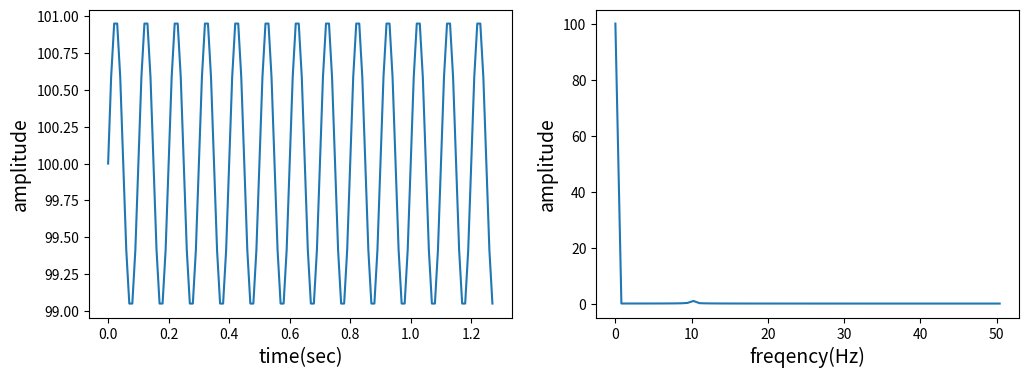

Write Python code to recreate this figure.
import numpy as np
import matplotlib.pyplot as plt


# 簡単な信号の作成
N = 128 # サンプル数
dt = 0.01 # サンプリング周期(sec):100ms =>サンプリング周波数100Hz
freq = 10 # 周波数(10Hz) =>正弦波の周期0.1sec
amp = 1 # 振幅
t = np.arange(0, N*dt, dt) # 時間軸
f = amp * np.sin(2*np.pi*freq*t) + 100 # 信号（周波数10、振幅1の正弦波）

# 高速フーリエ変換(FFT)
F = np.fft.fft(f) #

# FFTの複素数結果を絶対に変換
F_abs = np.abs(F)
# 振幅をもとの信号に揃える
F_abs_amp = F_abs / N * 2 # 交流成分はデータ数で割って2倍
F_abs_amp[0] = F_abs_amp[0] / 2 # 直流成分（今回は扱わないけど）は2倍不要

# 周波数軸のデータ作成
fq = np.linspace(0, 1.0/dt, N) # 周波数軸　linspace(開始,終了,分割数)

# グラフ表示
fig = plt.figure(figsize=(12, 4))
# 信号のグラフ（時間軸）
ax2 = fig.add_subplot(121)
plt.xlabel('time(sec)', fontsize=14)
plt.ylabel('amplitude', fontsize=14)
plt.plot(t, f)

# FFTのグラフ（周波数軸）
ax2 = fig.add_subplot(122)
plt.xlabel('freqency(Hz)', fontsize=14)
plt.ylabel('amplitude', fontsize=14)
plt.plot(fq[:int(N/2)+1], F_abs_amp[:int(N/2)+1]) # ナイキスト定数まで表示

plt.show()